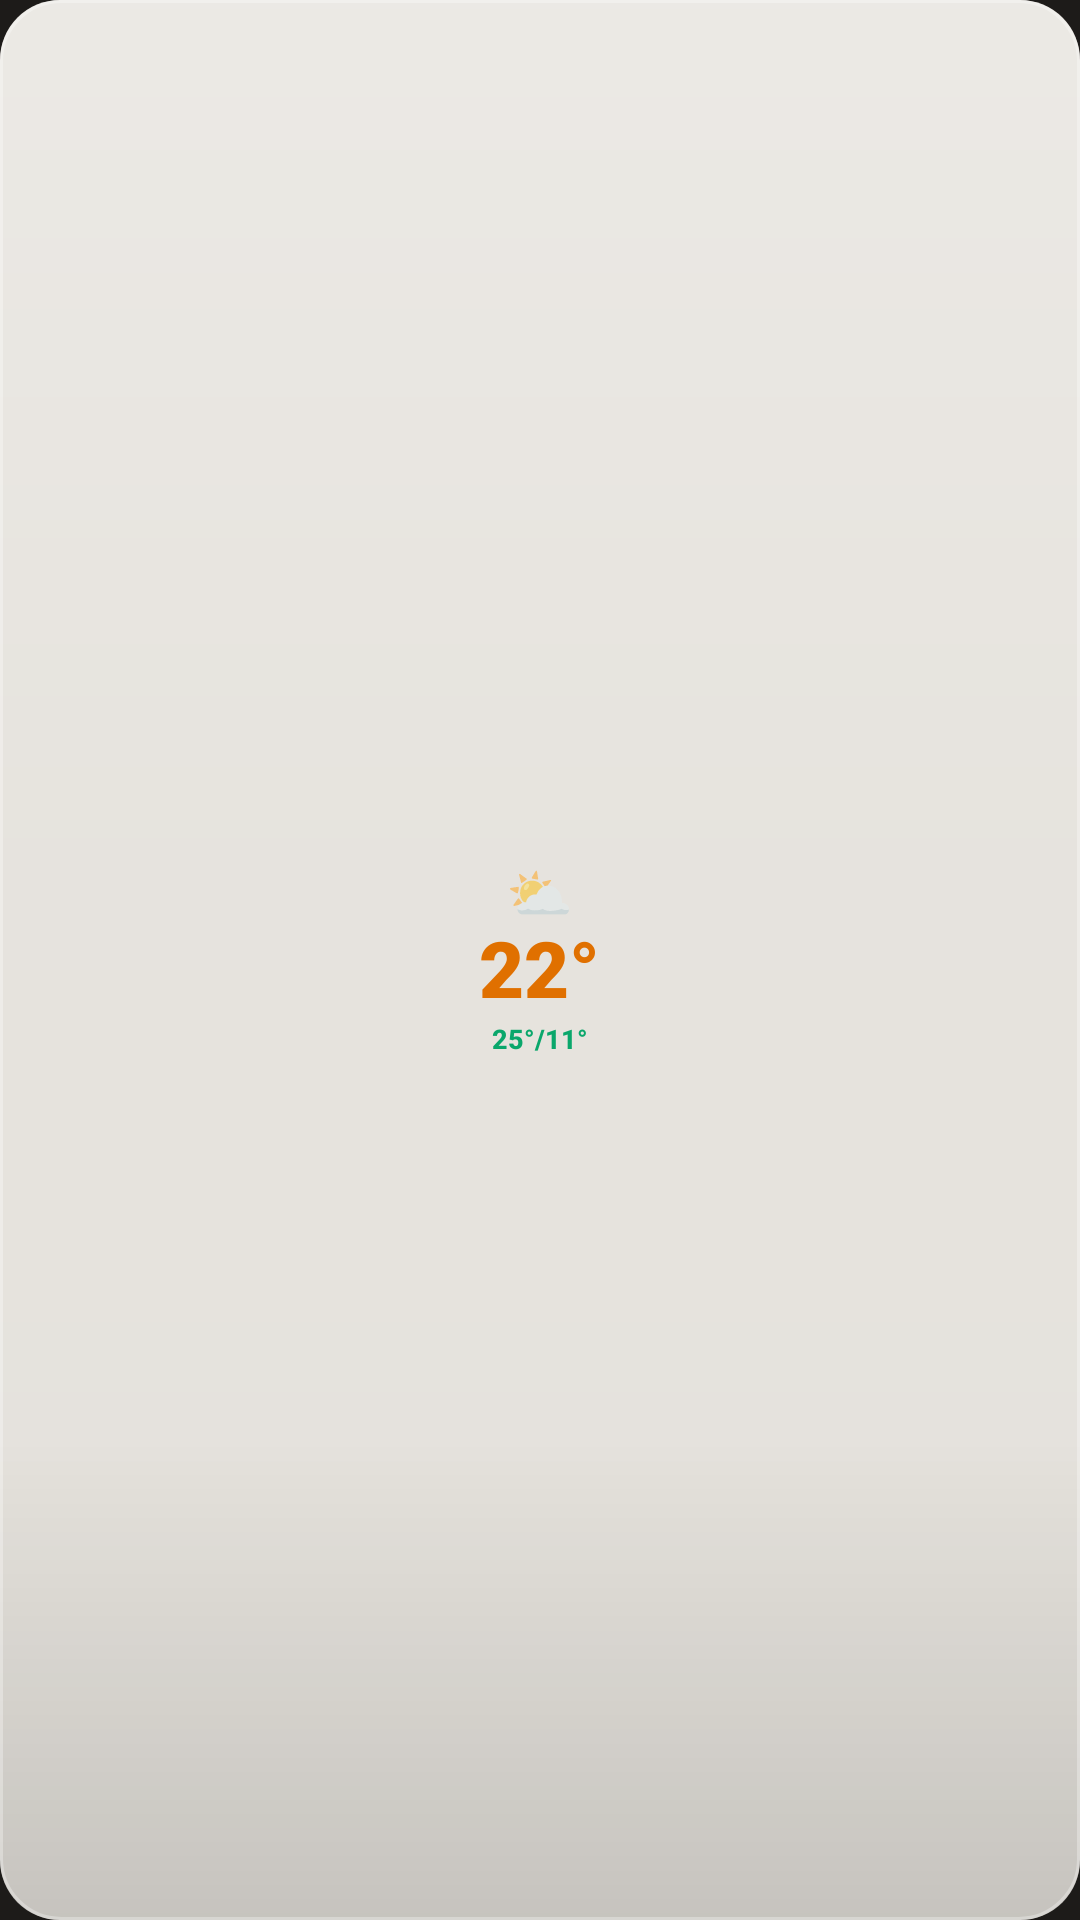

This screen was rendered from an Android layout file. Write that file and the resources it references.
<!-- AndroidManifest.xml: application theme Theme.Weather28 -->
<!-- res/layout/widget_light_single_xxs.xml -->
<?xml version="1.0" encoding="utf-8"?>
<LinearLayout xmlns:android="http://schemas.android.com/apk/res/android"
    android:id="@+id/widget_root"
    android:layout_width="match_parent"
    android:layout_height="match_parent"
    android:orientation="vertical"
    android:gravity="center"
    android:background="@drawable/widget_bg_light"
    android:padding="2dp">

    <TextView
        android:id="@+id/today_icon"
        android:layout_width="wrap_content"
        android:layout_height="wrap_content"
        android:text="⛅"
        android:textSize="18sp"
        android:includeFontPadding="false"
        android:gravity="center"/>

    <TextView
        android:id="@+id/today_temp"
        android:layout_width="wrap_content"
        android:layout_height="wrap_content"
        android:text="22°"
        android:textColor="#e07000"
        android:textSize="26sp"
        android:fontFamily="sans-serif-black"
        android:includeFontPadding="false"
        android:lineSpacingMultiplier="0.85"
        android:gravity="center"/>

    <TextView
        android:id="@+id/today_minmax"
        android:layout_width="wrap_content"
        android:layout_height="wrap_content"
        android:text="25°/11°"
        android:textColor="#0aa76b"
        android:textSize="9sp"
        android:fontFamily="sans-serif-medium"
        android:textStyle="bold"
        android:layout_marginTop="1dp"
        android:gravity="center"/>

    <TextView android:id="@+id/widget_refresh"    android:layout_width="0dp" android:layout_height="0dp" android:visibility="gone"/>
    <TextView android:id="@+id/today_desc"        android:layout_width="0dp" android:layout_height="0dp" android:visibility="gone"/>
    <TextView android:id="@+id/today_rain"        android:layout_width="0dp" android:layout_height="0dp" android:visibility="gone"/>
    <TextView android:id="@+id/today_wind"        android:layout_width="0dp" android:layout_height="0dp" android:visibility="gone"/>
    <TextView android:id="@+id/tomorrow_temp"     android:layout_width="0dp" android:layout_height="0dp" android:visibility="gone"/>
    <TextView android:id="@+id/tomorrow_icon"     android:layout_width="0dp" android:layout_height="0dp" android:visibility="gone"/>
    <TextView android:id="@+id/tomorrow_desc"     android:layout_width="0dp" android:layout_height="0dp" android:visibility="gone"/>
    <TextView android:id="@+id/tomorrow_minmax"   android:layout_width="0dp" android:layout_height="0dp" android:visibility="gone"/>
    <TextView android:id="@+id/tomorrow_rain"     android:layout_width="0dp" android:layout_height="0dp" android:visibility="gone"/>
    <TextView android:id="@+id/tomorrow_wind"     android:layout_width="0dp" android:layout_height="0dp" android:visibility="gone"/>
</LinearLayout>
<!-- resources referenced by this layout -->
<resources>
  <!-- drawable widget_bg_light (drawable) -->
  <?xml version="1.0" encoding="utf-8"?>
  <layer-list xmlns:android="http://schemas.android.com/apk/res/android">
      <item>
          <shape android:shape="rectangle">
              <solid android:color="#eef4f1ea"/>
              <corners android:radius="20dp"/>
          </shape>
      </item>
      <item>
          <shape android:shape="rectangle">
              <gradient
                  android:type="linear"
                  android:angle="115"
                  android:startColor="#40FFFFFF"
                  android:centerColor="#0FFFFFFF"
                  android:endColor="#00FFFFFF"
                  android:centerY="0.45"/>
              <corners android:radius="20dp"/>
          </shape>
      </item>
      <item>
          <shape android:shape="rectangle">
              <gradient
                  android:type="linear"
                  android:angle="90"
                  android:startColor="#22000000"
                  android:centerColor="#00000000"
                  android:endColor="#00000000"
                  android:centerY="0.25"/>
              <corners android:radius="20dp"/>
          </shape>
      </item>
      <item>
          <shape android:shape="rectangle">
              <stroke android:width="1dp" android:color="#4DFFFFFF"/>
              <corners android:radius="20dp"/>
          </shape>
      </item>
  </layer-list>
  <style name="Theme.Weather28" parent="Theme.MaterialComponents.DayNight.NoActionBar">
          <item name="colorPrimary">#d97757</item>
          <item name="colorPrimaryVariant">#c9a27a</item>
          <item name="colorOnPrimary">#1d1b19</item>
          <item name="android:windowBackground">#1d1b19</item>
          <item name="android:statusBarColor">#1d1b19</item>
          <item name="android:navigationBarColor">#1d1b19</item>
      </style>
</resources>
